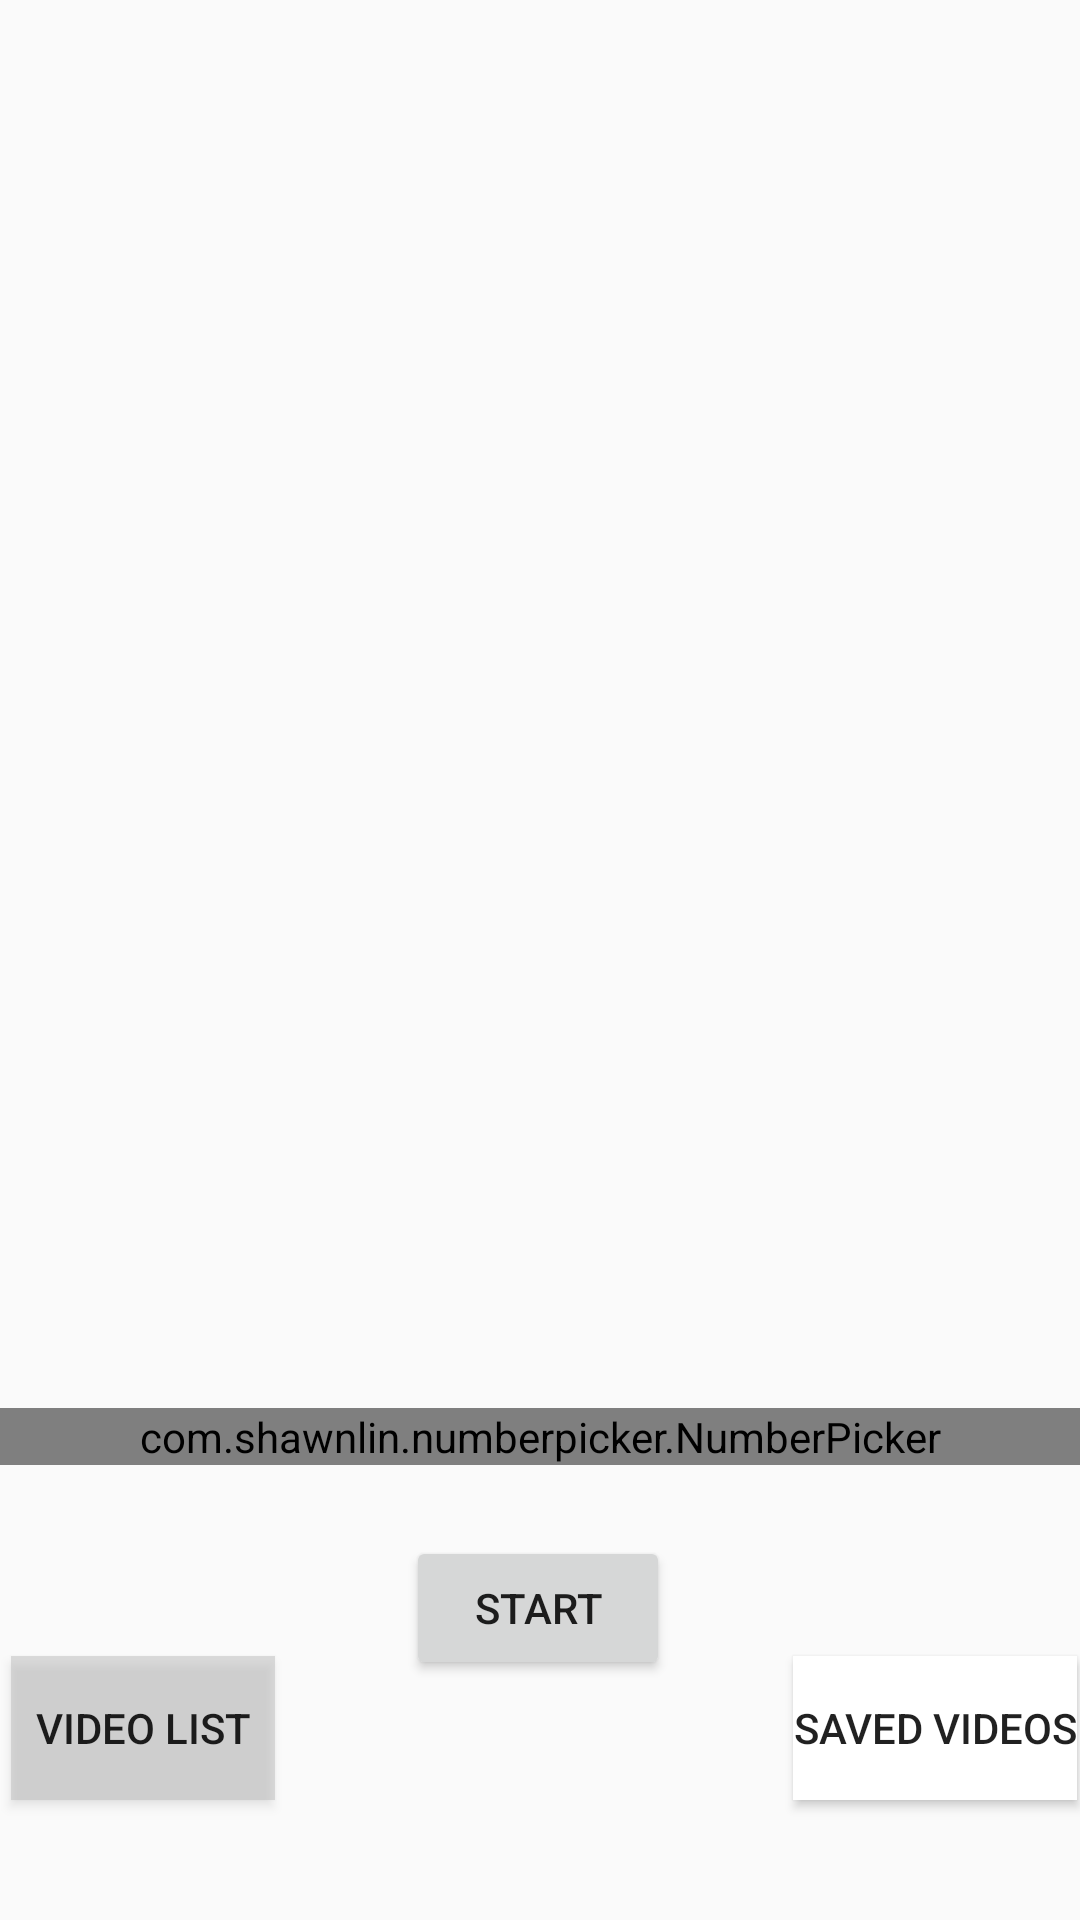

Reconstruct the res/layout file that produces this screen, plus the resources it refers to.
<!-- AndroidManifest.xml: application theme AppTheme -->
<!-- res/layout/fragment_main.xml -->
<?xml version="1.0" encoding="utf-8"?>
<androidx.constraintlayout.widget.ConstraintLayout xmlns:android="http://schemas.android.com/apk/res/android"
    xmlns:app="http://schemas.android.com/apk/res-auto"
    xmlns:tools="http://schemas.android.com/tools"
    android:layout_width="match_parent"
    android:layout_height="match_parent"
    android:layout_margin="5dp">











    <ListView
        android:id="@+id/video_list"
        android:layout_width="match_parent"
        android:layout_height="400dp"
        app:layout_constraintTop_toTopOf="parent"
        app:layout_constraintBottom_toTopOf="@id/iotdsel"
        android:layout_margin="10dp"
        android:choiceMode="singleChoice"
        android:listSelector="@android:color/darker_gray"
        tools:ignore="MissingConstraints"
        android:paddingTop="20dp">
    </ListView>










    <TextView
        android:id="@+id/video_detail"
        android:maxLines="3"
        android:layout_width="match_parent"
        android:layout_height="wrap_content"
        app:layout_constraintBottom_toTopOf="@id/bt_Startview"
        app:layout_constraintTop_toBottomOf="@id/video_list"
        android:layout_margin="5dp"
        />
    <com.shawnlin.numberpicker.NumberPicker
        android:id="@+id/iotdsel"
        android:layout_width="match_parent"
        android:layout_height="wrap_content"
        android:layout_marginTop="2dp"
        app:np_width="180dp"
        app:np_height="64dp"
        app:np_accessibilityDescriptionEnabled="true"
        app:np_dividerColor="@color/colorAccent"
        app:np_max="10"
        app:np_min="0"
        app:np_order="descending"
        app:np_orientation="horizontal"
        app:np_selectedTextColor="@color/colorAccent"
        app:np_textColor="@color/colorAccent"
        app:np_fadingEdgeEnabled="false"
        app:np_wrapSelectorWheel="true"
        app:np_dividerType="underline"
        app:layout_constraintBottom_toTopOf="@id/bt_Startview"
        app:layout_constraintTop_toBottomOf="@id/video_list" />
    <Button
        android:id="@+id/bt_Startview"
        android:layout_width="wrap_content"
        android:layout_height="wrap_content"
        android:layout_marginBottom="80dp"
        android:text="Start"
        app:layout_constraintBottom_toBottomOf="parent"
        app:layout_constraintHorizontal_bias="0.498"
        app:layout_constraintLeft_toLeftOf="parent"
        app:layout_constraintRight_toRightOf="parent" />
    <Button
        android:id="@+id/bt_onlinevideolist"
        android:layout_width="wrap_content"
        android:layout_height="wrap_content"
        android:layout_marginBottom="40dp"
        android:layout_marginRight="40dp"
        android:background="@color/gray"
        android:text="Video list"
        app:layout_constraintBottom_toBottomOf="parent"
        app:layout_constraintHorizontal_bias="0.498"
        app:layout_constraintRight_toLeftOf="@id/bt_Startview"
        app:layout_constraintLeft_toLeftOf="parent"

        />
    <Button
        android:id="@+id/bt_localvideolist"
        android:layout_width="wrap_content"
        android:layout_height="wrap_content"
        android:layout_marginBottom="40dp"
        android:layout_marginLeft="40dp"
        android:background="@color/white"
        android:text="Saved videos"
        app:layout_constraintBottom_toBottomOf="parent"
        app:layout_constraintHorizontal_bias="0.498"
        app:layout_constraintLeft_toRightOf="@id/bt_Startview"
        app:layout_constraintRight_toRightOf="parent"
        />

</androidx.constraintlayout.widget.ConstraintLayout>
<!-- resources referenced by this layout -->
<resources>
  <color name="colorAccent">#80323232</color>
  <color name="gray">#80bebebe</color>
  <color name="white">#FFFFFFFF</color>
  <style name="AppTheme" parent="Theme.AppCompat.Light.NoActionBar">
          
          <item name="colorPrimary">@color/colorPrimary</item>
          <item name="colorPrimaryDark">@color/colorPrimaryDark</item>
          <item name="colorAccent">@color/colorAccent</item>
          <item name="drawerArrowStyle">@style/DrawerArrowStyle</item>
          
          <item name="android:textColorSecondary">@android:color/white</item>
          
          
          <item name="windowActionBar">false</item>
          <item name="windowNoTitle">true</item>
  
      </style>
  <color name="colorPrimary">#3F51B5</color>
  <color name="colorPrimaryDark">#303F9F</color>
  <style name="DrawerArrowStyle" parent="Widget.AppCompat.DrawerArrowToggle">
          <item name="color">#ffffff</item>
      </style>
</resources>
